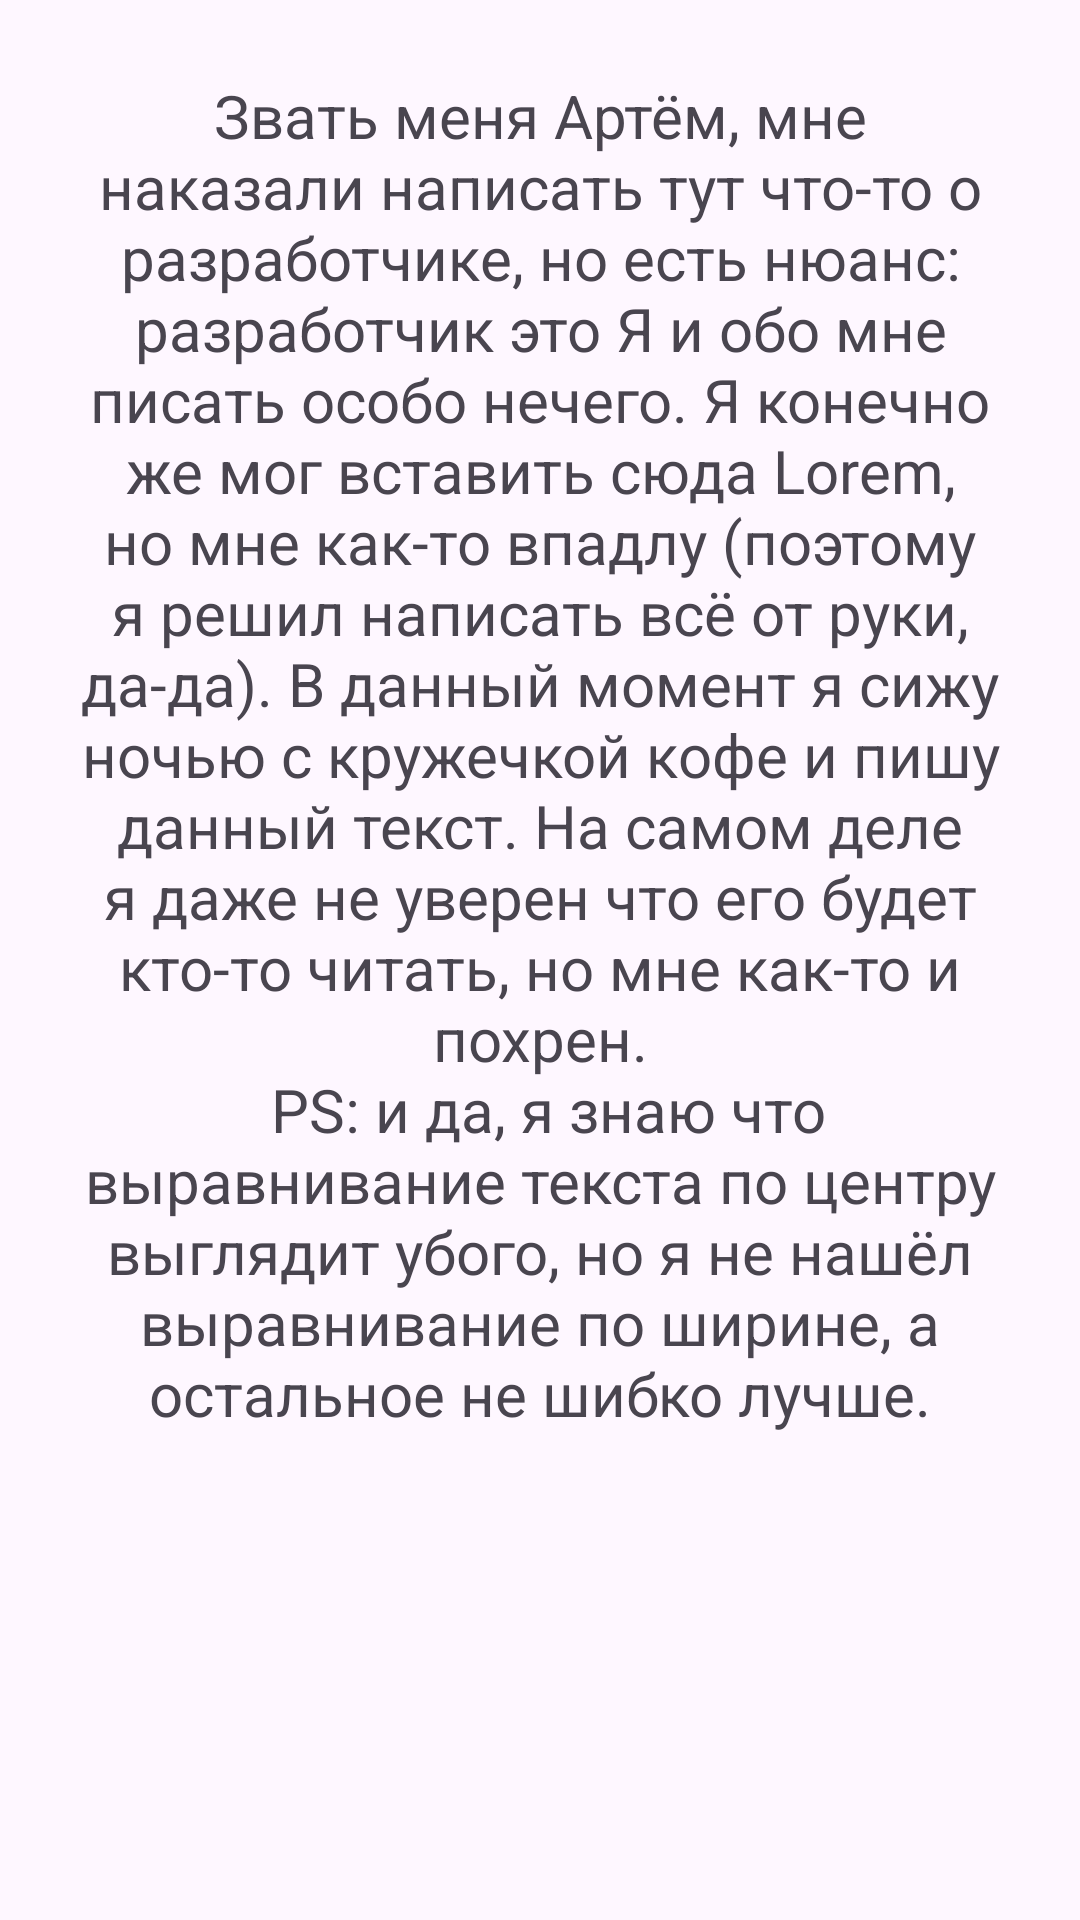

Reconstruct the res/layout file that produces this screen, plus the resources it refers to.
<!-- AndroidManifest.xml: application theme Theme.SomeS_andlab3 -->
<!-- res/layout/activity_about.xml -->
<?xml version="1.0" encoding="utf-8"?>
<LinearLayout xmlns:android="http://schemas.android.com/apk/res/android"
    xmlns:app="http://schemas.android.com/apk/res-auto"
    xmlns:tools="http://schemas.android.com/tools"
    android:layout_width="match_parent"
    android:layout_height="match_parent"
    android:orientation="vertical"
    tools:context=".AboutActivity">

    <TextView
        android:layout_width="wrap_content"
        android:layout_height="wrap_content"
        android:layout_marginHorizontal="15dp"
        android:layout_marginTop="25dp"
        android:gravity="center_horizontal"
        android:text="@string/about_text"
        android:textSize="20dp"/>

</LinearLayout>
<!-- resources referenced by this layout -->
<resources>
  <string name="about_text">Звать меня Артём, мне наказали написать тут что-то о разработчике, но есть нюанс: разработчик это Я и обо мне писать особо нечего.
          Я конечно же мог вставить сюда Lorem, но мне как-то впадлу (поэтому я решил написать всё от руки, да-да).
          В данный момент я сижу ночью с кружечкой кофе и пишу данный текст. На самом деле я даже не уверен что его будет кто-то читать, но мне как-то и похрен.\n
          PS: и да, я знаю что выравнивание текста по центру выглядит убого, но я не нашёл выравнивание по ширине, а остальное не шибко лучше.</string>
  <style name="Theme.SomeS_andlab3" parent="Base.Theme.SomeS_andlab3" />
  <style name="Base.Theme.SomeS_andlab3" parent="Theme.Material3.DayNight.NoActionBar">
          <item name="windowActionBar">true</item>
          <item name="windowNoTitle">false</item>
  
          <item name="android:statusBarColor">@color/white</item>
          <item name="android:windowLightStatusBar">true</item>
          <item name="android:navigationBarColor">@color/white</item>
          
          
      </style>
  <!-- not gathered from this repository: default colours our renderer supplied (Android Studio template values) -->
  <color name="white">#FFFFFFFF</color>
</resources>
